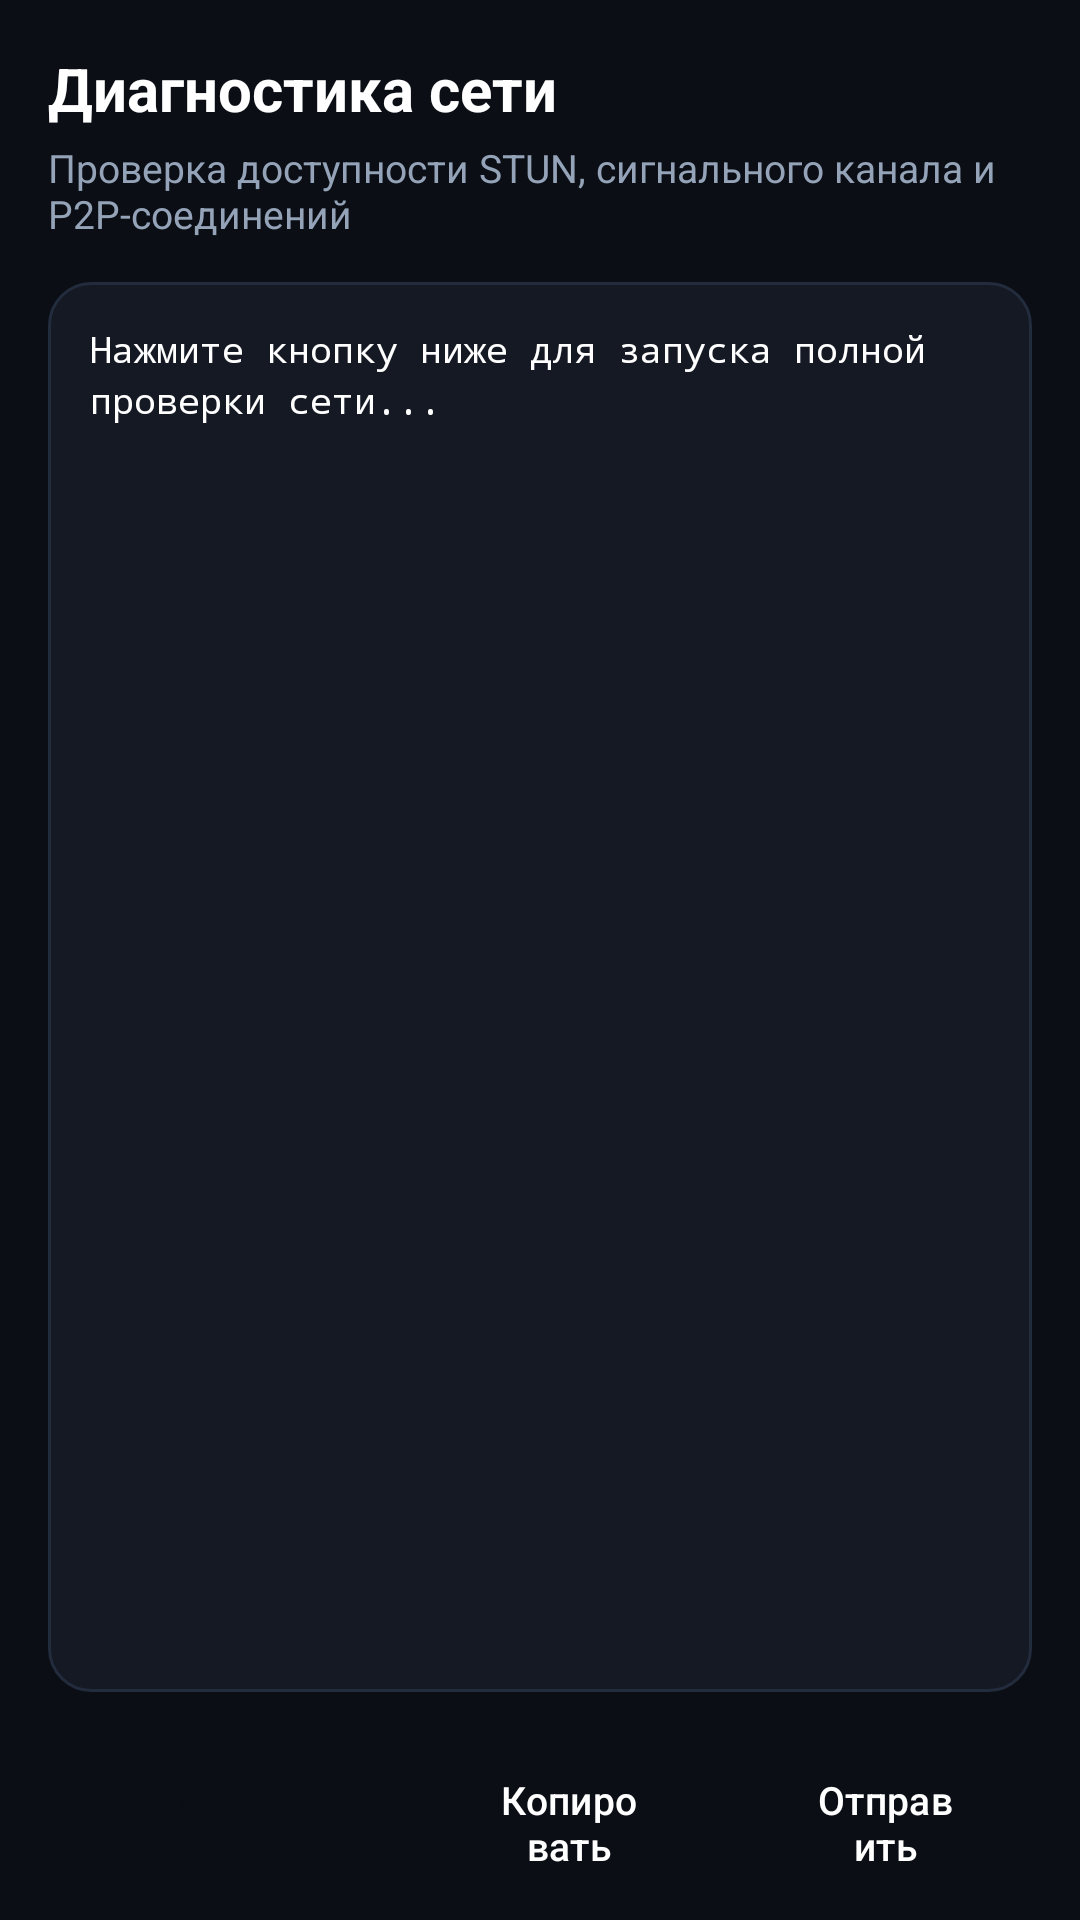

Here is an Android app screen rendered from its layout file. Give the layout XML and the strings, colors and styles it references.
<!-- AndroidManifest.xml: application theme Theme.NatBypass -->
<!-- res/layout/activity_diagnostics.xml -->
<?xml version="1.0" encoding="utf-8"?>
<LinearLayout xmlns:android="http://schemas.android.com/apk/res/android"
    android:layout_width="match_parent"
    android:layout_height="match_parent"
    android:background="@color/bg_dark"
    android:orientation="vertical"
    android:padding="16dp">

    <TextView
        android:layout_width="wrap_content"
        android:layout_height="wrap_content"
        android:text="Диагностика сети"
        android:textColor="@color/text_primary"
        android:textSize="20sp"
        android:textStyle="bold" />

    <TextView
        android:layout_width="wrap_content"
        android:layout_height="wrap_content"
        android:layout_marginTop="4dp"
        android:text="Проверка доступности STUN, сигнального канала и P2P-соединений"
        android:textColor="@color/text_secondary"
        android:textSize="13sp" />

    <ScrollView
        android:layout_width="match_parent"
        android:layout_height="0dp"
        android:layout_marginTop="14dp"
        android:layout_weight="1"
        android:background="@drawable/bg_card"
        android:padding="14dp">

        <TextView
            android:id="@+id/tvDiagLogs"
            android:layout_width="match_parent"
            android:layout_height="wrap_content"
            android:fontFamily="monospace"
            android:lineSpacingExtra="3dp"
            android:text="Нажмите кнопку ниже для запуска полной проверки сети..."
            android:textColor="@color/text_primary"
            android:textIsSelectable="true"
            android:textSize="12sp" />
    </ScrollView>

    <LinearLayout
        android:layout_width="match_parent"
        android:layout_height="wrap_content"
        android:layout_marginTop="12dp"
        android:orientation="horizontal">

        <Button
            android:id="@+id/btnRunDiag"
            style="@style/Widget.Material3.Button"
            android:layout_width="0dp"
            android:layout_height="48dp"
            android:layout_weight="1.2"
            android:backgroundTint="@color/accent_blue"
            android:text="Обновить"
            android:textColor="@color/bg_dark"
            android:textSize="13sp"
            android:textStyle="bold" />

        <Button
            android:id="@+id/btnCopyLogs"
            style="@style/Widget.Material3.Button.TonalButton"
            android:layout_width="0dp"
            android:layout_height="48dp"
            android:layout_marginStart="8dp"
            android:layout_weight="1"
            android:text="Копировать"
            android:textColor="@color/text_primary"
            android:textSize="13sp" />

        <Button
            android:id="@+id/btnShareLogs"
            style="@style/Widget.Material3.Button.TonalButton"
            android:layout_width="0dp"
            android:layout_height="48dp"
            android:layout_marginStart="8dp"
            android:layout_weight="1"
            android:text="Отправить"
            android:textColor="@color/text_primary"
            android:textSize="13sp" />
    </LinearLayout>

</LinearLayout>
<!-- resources referenced by this layout -->
<resources>
  <color name="accent_blue">#3B82F6</color>
  <color name="bg_dark">#0B0E14</color>
  <color name="text_primary">#FFFFFF</color>
  <color name="text_secondary">#94A3B8</color>
  <!-- drawable bg_card (drawable) -->
  <?xml version="1.0" encoding="utf-8"?>
  <shape xmlns:android="http://schemas.android.com/apk/res/android">
      <solid android:color="@color/card_bg" />
      <stroke android:width="1dp" android:color="@color/border_dark" />
      <corners android:radius="14dp" />
  </shape>
  <style name="Theme.NatBypass" parent="Theme.Material3.DayNight.NoActionBar">
          <item name="android:windowBackground">@android:color/transparent</item>
          <item name="android:statusBarColor">@android:color/transparent</item>
          <item name="android:navigationBarColor">@android:color/transparent</item>
          <item name="android:windowLightStatusBar">false</item>
      </style>
  <color name="card_bg">#141923</color>
  <color name="border_dark">#222C3D</color>
</resources>
